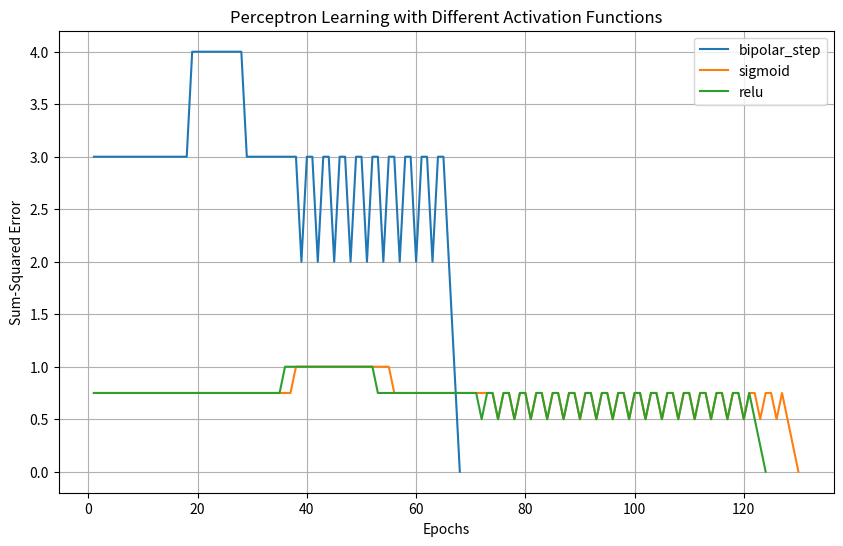

Source code (Python):
import numpy as np
import matplotlib.pyplot as plt

# AND Gate data
X = np.array([[0, 0], [0, 1], [1, 0], [1, 1]])
y = np.array([0, 0, 0, 1])

# Initial weights and learning rate
W = np.array([10, 0.2, -0.75])  # w0, w1, w2
alpha = 0.05

def bipolar_step_activation(x):
    return 1 if x > 0 else (-1 if x < 0 else 0)

def sigmoid_activation(x):
    return 1 / (1 + np.exp(-x))

def relu_activation(x):
    return max(0, x)

def perceptron_train(X, y, W, alpha, activation_func, max_epochs=1000, convergence_error=0.002):
    """
    Generic perceptron training function with different activation functions
    """
    errors = []
    bias = np.ones((X.shape[0], 1))
    X_with_bias = np.hstack((bias, X))
    
    for epoch in range(max_epochs):
        total_error = 0
        for i in range(X.shape[0]):
            summation = np.dot(X_with_bias[i], W)
            
            if activation_func == 'bipolar_step':
                prediction = bipolar_step_activation(summation)
                # Convert target to -1/1 for bipolar step
                target = -1 if y[i] == 0 else 1
            else:
                if activation_func == 'sigmoid':
                    prediction = 1 if sigmoid_activation(summation) >= 0.5 else 0
                elif activation_func == 'relu':
                    prediction = 1 if relu_activation(summation) >= 0.5 else 0
                target = y[i]
            
            error = target - prediction
            W += alpha * error * X_with_bias[i]
            total_error += error ** 2
        
        sum_squared_error = total_error / X.shape[0]
        errors.append(sum_squared_error)
        
        if sum_squared_error <= convergence_error:
            print(f"{activation_func} converged at epoch {epoch+1}")
            break
    
    return epoch+1, errors

# Test different activation functions
activations = {
    'bipolar_step': bipolar_step_activation,
    'sigmoid': sigmoid_activation,
    'relu': relu_activation
}

results = {}
for name, func in activations.items():
    # Reset weights for each activation
    W = np.array([10, 0.2, -0.75])
    epochs, errors = perceptron_train(X, y, W, alpha, name)
    results[name] = (epochs, errors)

# Plot results
plt.figure(figsize=(10, 6))
for name, (epochs, errors) in results.items():
    plt.plot(range(1, epochs+1), errors, label=name)

plt.xlabel('Epochs')
plt.ylabel('Sum-Squared Error')
plt.title('Perceptron Learning with Different Activation Functions')
plt.legend()
plt.grid(True)
plt.show()

# Print convergence epochs
print("Epochs to converge:")
for name, (epochs, _) in results.items():
    print(f"{name}: {epochs} epochs")